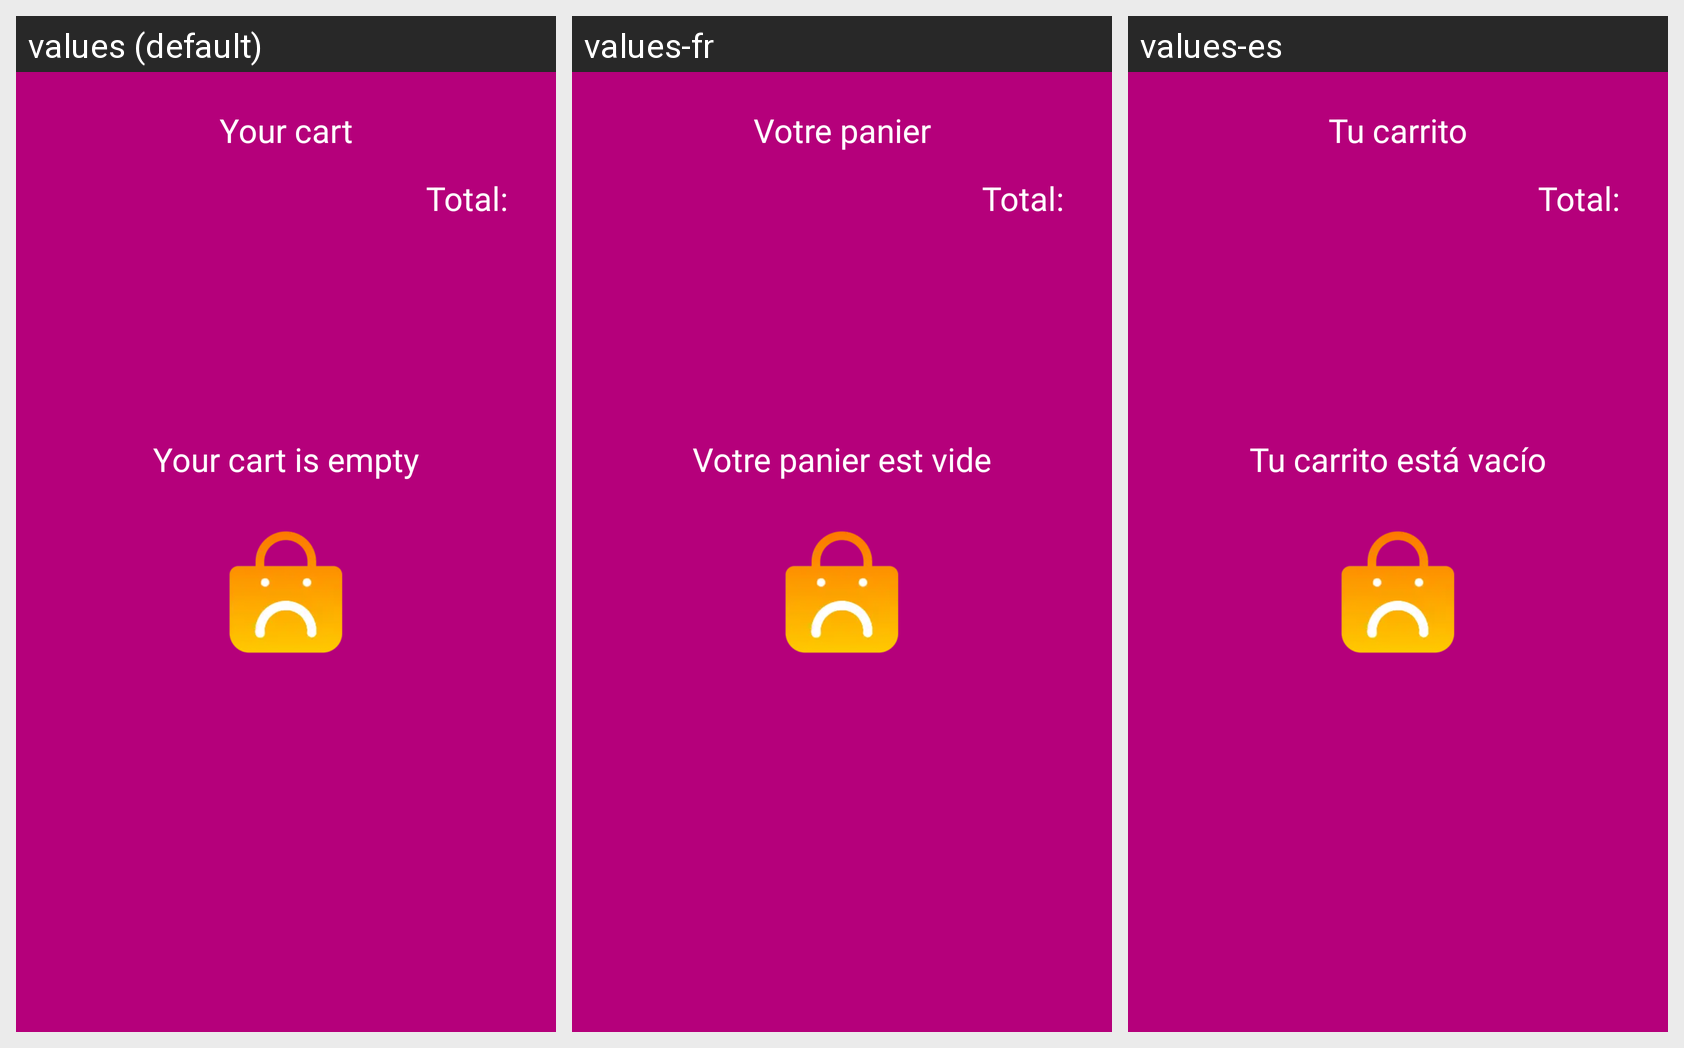

The Android screen above is rendered under several locales of the same app. Produce the string resources it draws, with the default and per-locale values.
Android screen res/layout/fragment_cart.xml rendered under 3 locales, left to right: values (default), values-fr, values-es. Device: Nexus 5 (rendered at 1080×1920; each locale shown at half size, 540×960, under a caption strip naming it); theme Theme.SnapShop.
Strings drawn on this screen, with the default value and each locale's value (text and hints the layout hard-codes, and strings that could not be matched under every locale, appear in the picture but are not listed):

fr_cart_cart_fragment_title
  values: Your cart
  values-fr: Votre panier
  values-es: Tu carrito

fr_cart_total_title
  values: Total:
  values-fr: Total:
  values-es: Total:

ft_cart_empty_cart
  values: Your cart is empty
  values-fr: Votre panier est vide
  values-es: Tu carrito está vacío
